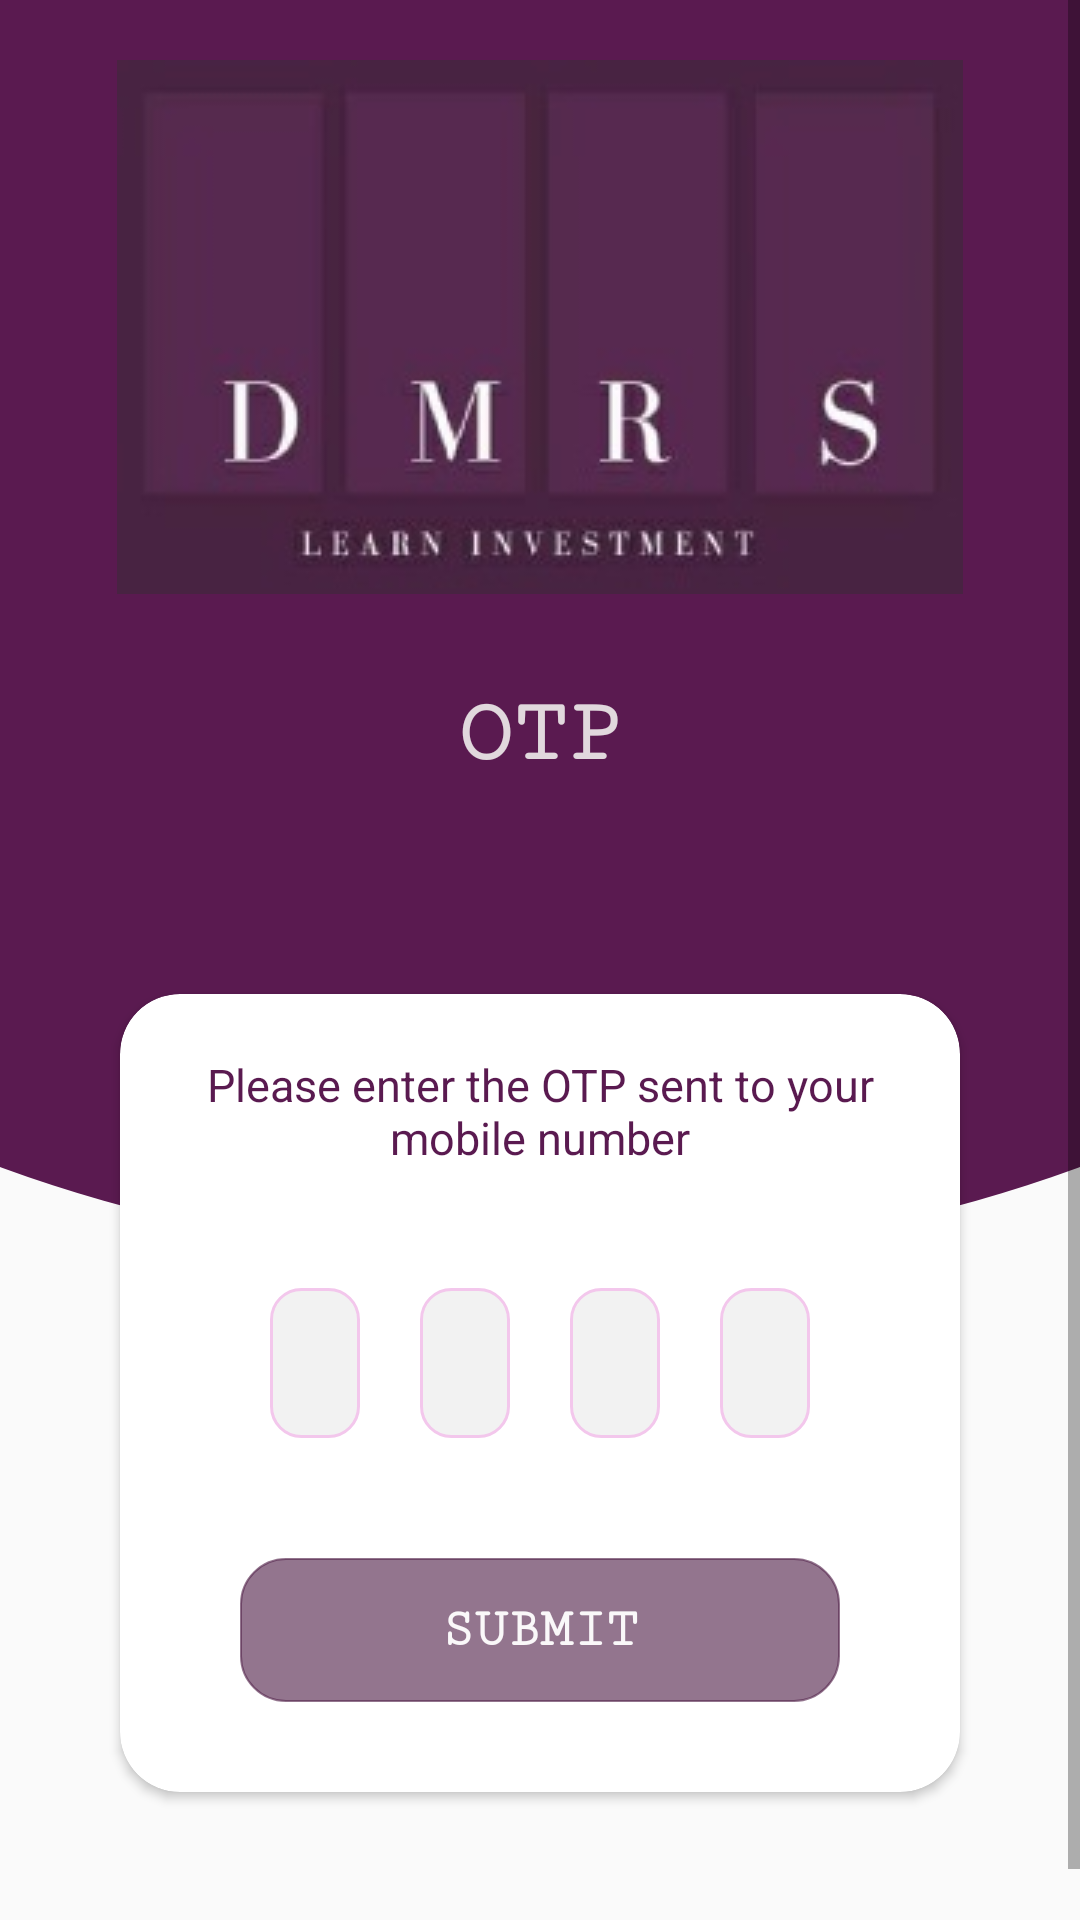

Reconstruct the res/layout file that produces this screen, plus the resources it refers to.
<!-- AndroidManifest.xml: application theme Theme.AppCompat.Light.NoActionBar -->
<!-- res/layout/activity_otp.xml -->
<?xml version="1.0" encoding="utf-8"?>
<LinearLayout xmlns:android="http://schemas.android.com/apk/res/android"
    xmlns:app="http://schemas.android.com/apk/res-auto"
    xmlns:tools="http://schemas.android.com/tools"
    android:layout_width="match_parent"
    android:layout_height="match_parent"
    android:background="@drawable/login_background"
    android:orientation="vertical"
    tools:context=".otp"
    android:id="@+id/frag_main">

    <ScrollView
        android:layout_width="match_parent"
        android:layout_height="match_parent">

        <LinearLayout
            android:layout_width="match_parent"
            android:layout_height="match_parent"
            android:orientation="vertical">

            <ImageView
                android:id="@+id/imageView3"
                android:layout_width="match_parent"
                android:layout_height="wrap_content"
                android:layout_marginVertical="20dp"
                app:srcCompat="@drawable/splash" />

            <TextView
                android:id="@+id/editTextTextPersonName4"
                android:layout_width="match_parent"
                android:layout_height="wrap_content"
                android:ems="10"
                android:inputType="textPersonName"
                android:text="OTP"
                android:textStyle="bold"
                android:fontFamily="serif-monospace"
                android:textColor="#E9EDEAEA"
                android:textAlignment="center"
                android:textSize="30dp"
                android:layout_marginVertical="10dp"/>



        <androidx.cardview.widget.CardView
            android:layout_width="match_parent"
            android:layout_height="match_parent"
            app:cardCornerRadius="20dp"
            android:layout_marginHorizontal="40dp"
            android:layout_marginVertical="60dp">

        <LinearLayout

            android:layout_width="match_parent"
            android:layout_height="wrap_content"
            android:orientation="vertical">

            <TextView
                android:layout_width="match_parent"
                android:layout_height="wrap_content"
                android:layout_marginHorizontal="10dp"
                android:layout_marginVertical="20dp"
                android:text="Please enter the OTP sent to your mobile number"
                android:textAlignment="center"
                android:textColor="#FF5A1A50"
                android:textSize="15dp"
                >

            </TextView>
































            <LinearLayout
                android:id="@+id/root_otp_layout"
                android:layout_width="match_parent"
                android:layout_height="wrap_content"
                android:layout_marginTop="10dp"
                android:padding="10dp"
                android:layout_marginHorizontal="40dp"
                android:orientation="horizontal"
                android:weightSum="4">

                <EditText
                    android:id="@+id/otp_edit_box1"
                    android:layout_weight="1"
                    android:layout_width="0dp"
                    android:layout_height="50dp"
                    android:layout_marginRight="20dp"
                    android:gravity="center"
                    android:inputType="number"
                    android:maxLength="1"
                    android:textSize="20sp"
                    android:background="@drawable/edittext_curve_bg"/>

                <EditText
                    android:id="@+id/otp_edit_box2"
                    android:layout_weight="1"
                    android:layout_width="0dp"
                    android:layout_height="50dp"
                    android:layout_marginRight="20dp"
                    android:gravity="center"
                    android:textSize="20sp"
                    android:inputType="number"
                    android:maxLength="1"
                    android:background="@drawable/edittext_curve_bg"/>

                <EditText
                    android:id="@+id/otp_edit_box3"
                    android:layout_weight="1"
                    android:layout_width="0dp"
                    android:layout_height="50dp"
                    android:layout_marginRight="20dp"
                    android:gravity="center"
                    android:textSize="20sp"
                    android:inputType="number"
                    android:maxLength="1"
                    android:background="@drawable/edittext_curve_bg"/>

                <EditText
                    android:id="@+id/otp_edit_box4"
                    android:layout_width="0dp"
                    android:layout_height="50dp"
                    android:gravity="center"
                    android:textSize="20sp"
                    android:layout_weight="1"
                    android:inputType="number"
                    android:maxLength="1"
                    android:background="@drawable/edittext_curve_bg" />


            </LinearLayout>

            <Button
                android:layout_width="match_parent"
                android:layout_height="wrap_content"
                android:background="@drawable/round_button"
                android:text="SUBMIT"
                android:layout_marginHorizontal="40dp"
                android:layout_marginVertical="30dp"
                android:backgroundTint="#A4572950"
                android:textColor="#F2FFFFFF"
                android:textSize="18dp"
                android:textStyle="bold"
                android:fontFamily="serif-monospace"
                android:id="@+id/verify_otp_btn">

            </Button>

        </LinearLayout>

        </androidx.cardview.widget.CardView>


        </LinearLayout>

    </ScrollView>




</LinearLayout>
<!-- resources referenced by this layout -->
<resources>
  <!-- drawable edittext_curve_bg (drawable) -->
  <?xml version="1.0" encoding="utf-8"?>
  <shape xmlns:android="http://schemas.android.com/apk/res/android"
      android:shape="rectangle" >
  
      <solid android:color="#f2f2f2" />
  
      <corners
          android:bottomLeftRadius="10dp"
          android:bottomRightRadius="10dp"
          android:topLeftRadius="10dp"
          android:topRightRadius="10dp" />
  
  
      <stroke
          android:width="1dp"
          android:color="#F3C7EC" />
  
  </shape>
  <!-- drawable login_background (drawable) -->
  <?xml version="1.0" encoding="utf-8"?>
  <layer-list xmlns:android="http://schemas.android.com/apk/res/android">
      <item
          android:left="-200dp"
          android:right="-200dp"
          android:top="-100dp"
          android:bottom="220dp">
          <shape xmlns:android="http://schemas.android.com/apk/res/android"
              android:shape="oval">
              <solid android:color="#5A1A50" />
          </shape>
      </item>
  </layer-list>
  <!-- drawable otp_login_pic (drawable) -->
  <?xml version="1.0" encoding="utf-8"?>
  <layer-list xmlns:android="http://schemas.android.com/apk/res/android" >
  
      <item
          android:drawable="@drawable/otplogin"
          android:width="15dp"
          android:height="15dp"
          />
  
  </layer-list >
  <!-- drawable round_button (drawable) -->
  <?xml version="1.0" encoding="utf-8"?>
  <selector xmlns:android="http://schemas.android.com/apk/res/android">
      <item>
          <layer-list>
              <item>
                  <shape android:shape="rectangle">
                      <corners
                          android:radius="15dp">
                      </corners>
                      <stroke
                          android:width="2px"
                          android:color="#5A1A50">
  
                      </stroke>
                  </shape>
              </item>
  
  
  
  
  
  
  
  
  
  
  
          </layer-list>
          
  
  
  
  
  
      </item>
  
  
  </selector>
  <!-- drawable splash: jpg bitmap (drawable-v24, 8246 bytes) -->
  <!-- drawable otplogin: png bitmap (drawable, 1024 bytes) -->
</resources>
